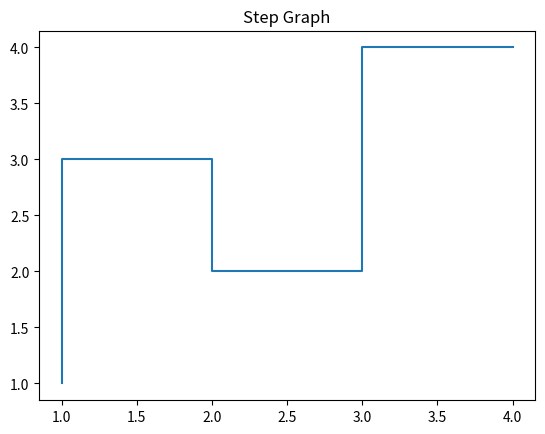

Here is the Python script that generated this plot:
import matplotlib.pyplot as plt

x = [1, 2, 3, 4]
y = [1, 3, 2, 4]

plt.step(x, y)

plt.title("Step Graph")
plt.show()
